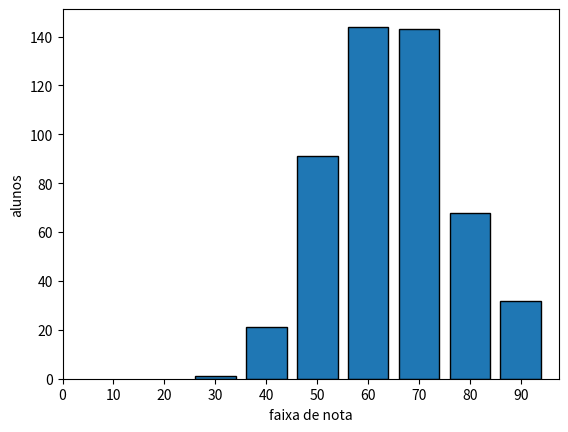
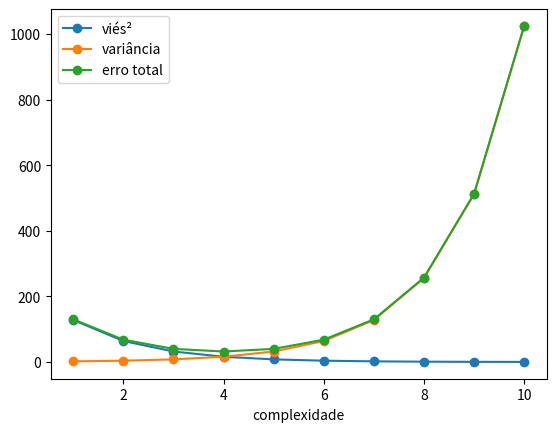
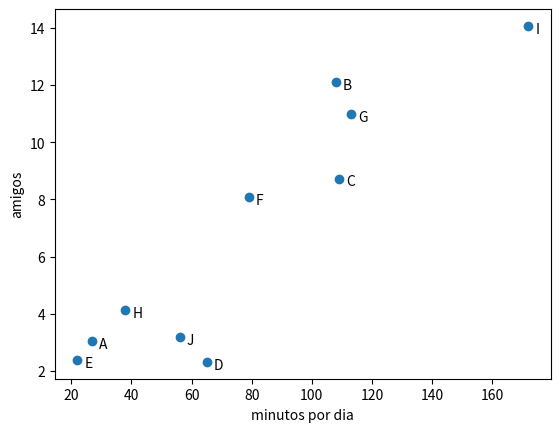

These figures' Python source, in order:
import math, random, re
from collections import Counter, defaultdict
import matplotlib.pyplot as plt
random.seed(0)
print("Pronto. Aqui é tudo do zero: só Python puro (e matplotlib para gráficos).")

notas = [min(100, max(0, random.gauss(70, 12))) for _ in range(500)]
faixas = Counter(min(int(n // 10) * 10, 90) for n in notas)
plt.bar(list(faixas), list(faixas.values()), width=8, edgecolor="black")
plt.xticks(range(0, 100, 10)); plt.xlabel("faixa de nota"); plt.ylabel("alunos"); plt.show()

c = list(range(1, 11))
vies = [256 / 2**k for k in c]; var = [2**k for k in c]; total = [a + b for a, b in zip(vies, var)]
for y, rot in [(vies, "viés²"), (var, "variância"), (total, "erro total")]:
    plt.plot(c, y, marker="o", label=rot)
plt.legend(); plt.xlabel("complexidade"); plt.show()

nomes = list("ABCDEFGHIJ")
minutos = [random.randint(20, 200) for _ in nomes]
amigos = [m / 10 + random.gauss(0, 2) for m in minutos]
plt.scatter(minutos, amigos)
for n, x, y in zip(nomes, minutos, amigos):
    plt.annotate(n, (x, y), xytext=(5, -5), textcoords="offset points")
plt.xlabel("minutos por dia"); plt.ylabel("amigos"); plt.show()
